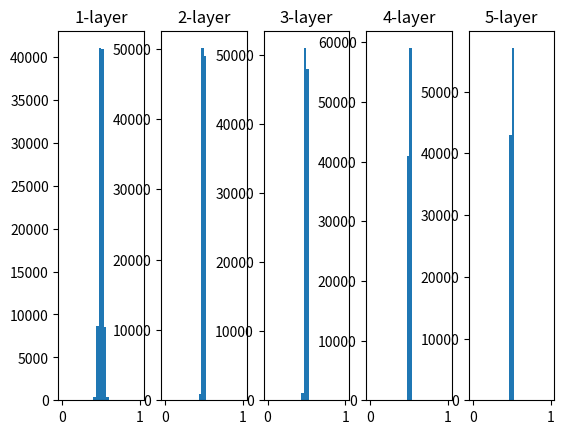

Here is the Python script that generated this plot:
import numpy as np
import matplotlib.pyplot as plt

def sigmoid(x):
    return 1 / (1 + np.exp(-x))

x = np.random.randn(1000, 100)
node_num = 100
hidden_layer_size = 5
activations = {}

for i in range(hidden_layer_size):
    if i != 0:
        x = activations[i-1]

    w = np.random.randn(node_num, node_num) * 0.01
    z = np.dot(x, w)
    a = sigmoid(z)
    activations[i] = a

for i, a in activations.items():
    plt.subplot(1, len(activations), i+1)
    plt.title(str(i+1) + '-layer')
    plt.hist(a.flatten(), 30, range=(0,1))
plt.show()